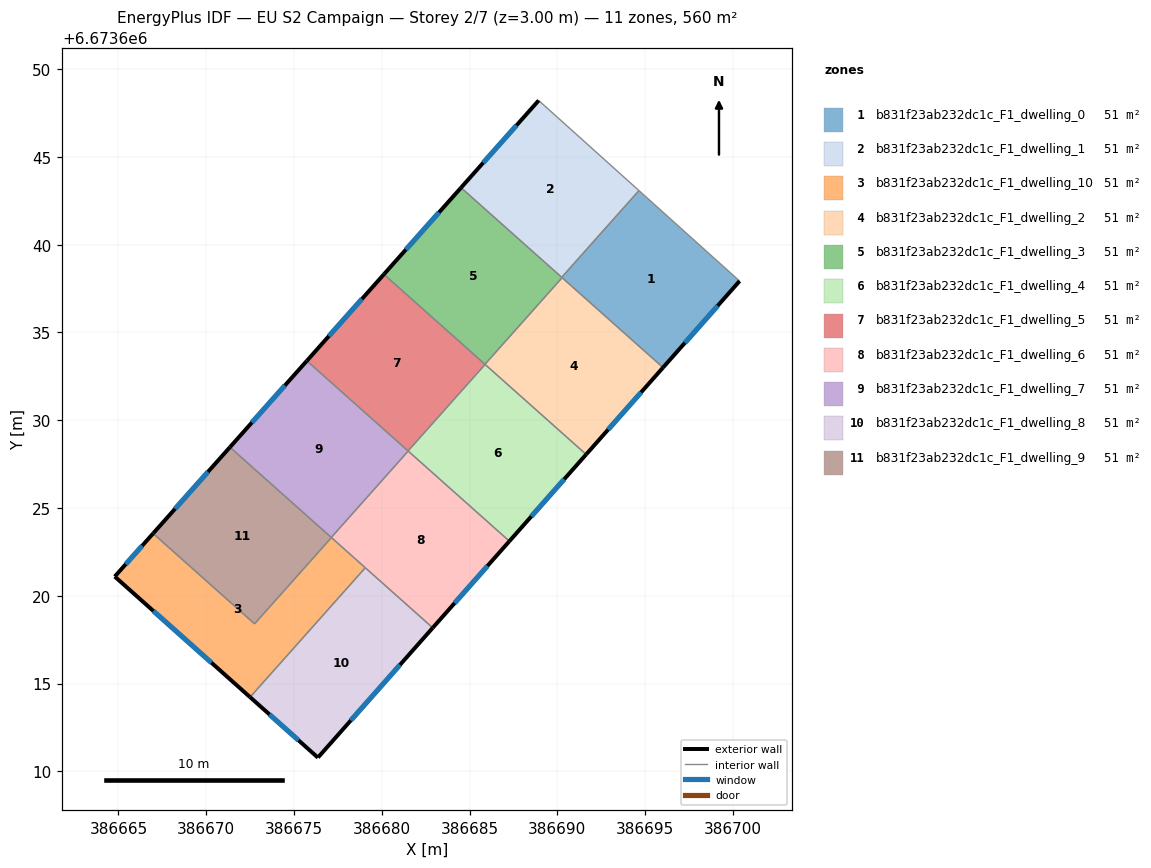
=== STOREY PLAN SPEC (per zone: floor XY polygon, exterior-wall plan segments, windows/doors) ===
zone 1: b831f23ab232dc1c_F1_dwelling_0  (50.9 m²)
  floor: (386700.38, 6673637.93) (386696.02, 6673633.00) (386690.25, 6673638.14) (386694.65, 6673643.08)
  exterior wall: (386696.02, 6673633.00) – (386700.38, 6673637.93)  [6.6 m]
    window: (386697.27, 6673634.41) – (386699.14, 6673636.52)  [3.6 m²]
  interior walls: 4
zone 2: b831f23ab232dc1c_F1_dwelling_1  (50.9 m²)
  floor: (386694.65, 6673643.08) (386690.25, 6673638.14) (386684.52, 6673643.25) (386688.94, 6673648.22)
  exterior wall: (386688.94, 6673648.22) – (386684.52, 6673643.25)  [6.7 m]
    window: (386687.68, 6673646.80) – (386685.78, 6673644.67)  [3.7 m²]
  interior walls: 3
zone 3: b831f23ab232dc1c_F1_dwelling_10  (50.9 m²)
  floor: (386677.13, 6673623.32) (386679.06, 6673621.60) (386672.50, 6673614.23) (386664.79, 6673621.10) (386666.97, 6673623.55) (386672.76, 6673618.40)
  exterior wall: (386664.79, 6673621.10) – (386672.50, 6673614.23)  [10.3 m]
    window: (386666.99, 6673619.13) – (386670.30, 6673616.19)  [5.7 m²]
  exterior wall: (386666.97, 6673623.55) – (386664.79, 6673621.10)  [3.3 m]
    window: (386666.35, 6673622.85) – (386665.41, 6673621.80)  [1.8 m²]
  interior walls: 4
zone 4: b831f23ab232dc1c_F1_dwelling_2  (50.9 m²)
  floor: (386696.02, 6673633.00) (386691.64, 6673628.05) (386685.88, 6673633.19) (386690.27, 6673638.12)
  exterior wall: (386691.64, 6673628.05) – (386696.02, 6673633.00)  [6.6 m]
    window: (386692.90, 6673629.47) – (386694.77, 6673631.59)  [3.6 m²]
  interior walls: 4
zone 5: b831f23ab232dc1c_F1_dwelling_3  (50.9 m²)
  floor: (386690.27, 6673638.12) (386685.88, 6673633.19) (386680.12, 6673638.31) (386684.52, 6673643.25)
  exterior wall: (386684.52, 6673643.25) – (386680.12, 6673638.31)  [6.6 m]
    window: (386683.26, 6673641.84) – (386681.38, 6673639.72)  [3.6 m²]
  interior walls: 4
zone 6: b831f23ab232dc1c_F1_dwelling_4  (50.9 m²)
  floor: (386691.64, 6673628.05) (386687.27, 6673623.11) (386681.50, 6673628.25) (386685.89, 6673633.18)
  exterior wall: (386687.27, 6673623.11) – (386691.64, 6673628.05)  [6.6 m]
    window: (386688.52, 6673624.52) – (386690.39, 6673626.64)  [3.6 m²]
  interior walls: 4
zone 7: b831f23ab232dc1c_F1_dwelling_5  (50.9 m²)
  floor: (386685.89, 6673633.18) (386681.50, 6673628.25) (386675.73, 6673633.39) (386680.12, 6673638.31)
  exterior wall: (386680.12, 6673638.31) – (386675.73, 6673633.39)  [6.6 m]
    window: (386678.87, 6673636.91) – (386676.99, 6673634.79)  [3.6 m²]
  interior walls: 4
zone 8: b831f23ab232dc1c_F1_dwelling_6  (50.9 m²)
  floor: (386687.27, 6673623.11) (386682.90, 6673618.18) (386677.12, 6673623.32) (386681.51, 6673628.25)
  exterior wall: (386682.90, 6673618.18) – (386687.27, 6673623.11)  [6.6 m]
    window: (386684.15, 6673619.59) – (386686.02, 6673621.70)  [3.6 m²]
  interior walls: 5
zone 9: b831f23ab232dc1c_F1_dwelling_7  (50.9 m²)
  floor: (386681.51, 6673628.25) (386677.12, 6673623.32) (386671.35, 6673628.46) (386675.73, 6673633.39)
  exterior wall: (386675.73, 6673633.39) – (386671.35, 6673628.46)  [6.6 m]
    window: (386674.48, 6673631.98) – (386672.60, 6673629.87)  [3.6 m²]
  interior walls: 4
zone 10: b831f23ab232dc1c_F1_dwelling_8  (50.9 m²)
  floor: (386682.90, 6673618.18) (386676.36, 6673610.78) (386672.50, 6673614.23) (386679.06, 6673621.60)
  exterior wall: (386676.37, 6673610.79) – (386682.90, 6673618.18)  [9.9 m]
    window: (386678.24, 6673612.90) – (386681.04, 6673616.07)  [5.4 m²]
  exterior wall: (386672.50, 6673614.23) – (386676.36, 6673610.78)  [5.2 m]
    window: (386673.60, 6673613.24) – (386675.26, 6673611.77)  [2.9 m²]
  interior walls: 2
zone 11: b831f23ab232dc1c_F1_dwelling_9  (50.9 m²)
  floor: (386677.13, 6673623.32) (386672.76, 6673618.40) (386666.97, 6673623.55) (386671.35, 6673628.46)
  exterior wall: (386671.35, 6673628.46) – (386666.97, 6673623.55)  [6.6 m]
    window: (386670.10, 6673627.06) – (386668.22, 6673624.95)  [3.6 m²]
  interior walls: 4

=== DERIVED (storey summary) ===
Building: EU S2 Campaign
Storey: 2 of 7  (floor level z = 3.00 m)
Storey gross floor area: 560.4 m²
Zones on this storey: 11
  - b831f23ab232dc1c_F1_dwelling_0: floor 50.9 m²; exterior wall 6.6 m (19.7 m²); 1 window(s) 3.6 m²; WWR 18.4%
  - b831f23ab232dc1c_F1_dwelling_1: floor 50.9 m²; exterior wall 6.7 m (20.0 m²); 1 window(s) 3.7 m²; WWR 18.4%
  - b831f23ab232dc1c_F1_dwelling_10: floor 50.9 m²; exterior wall 13.6 m (40.8 m²); 2 window(s) 7.5 m²; WWR 18.4%
  - b831f23ab232dc1c_F1_dwelling_2: floor 50.9 m²; exterior wall 6.6 m (19.8 m²); 1 window(s) 3.6 m²; WWR 18.4%
  - b831f23ab232dc1c_F1_dwelling_3: floor 50.9 m²; exterior wall 6.6 m (19.8 m²); 1 window(s) 3.6 m²; WWR 18.4%
  - b831f23ab232dc1c_F1_dwelling_4: floor 50.9 m²; exterior wall 6.6 m (19.8 m²); 1 window(s) 3.6 m²; WWR 18.4%
  - b831f23ab232dc1c_F1_dwelling_5: floor 50.9 m²; exterior wall 6.6 m (19.8 m²); 1 window(s) 3.6 m²; WWR 18.4%
  - b831f23ab232dc1c_F1_dwelling_6: floor 50.9 m²; exterior wall 6.6 m (19.8 m²); 1 window(s) 3.6 m²; WWR 18.4%
  - b831f23ab232dc1c_F1_dwelling_7: floor 50.9 m²; exterior wall 6.6 m (19.8 m²); 1 window(s) 3.6 m²; WWR 18.4%
  - b831f23ab232dc1c_F1_dwelling_8: floor 50.9 m²; exterior wall 15.0 m (45.1 m²); 2 window(s) 8.3 m²; WWR 18.4%
  - b831f23ab232dc1c_F1_dwelling_9: floor 50.9 m²; exterior wall 6.6 m (19.7 m²); 1 window(s) 3.6 m²; WWR 18.4%
Zone adjacency (shared interzone walls):
  - b831f23ab232dc1c_F1_dwelling_0 ↔ b831f23ab232dc1c_F1_dwelling_1
  - b831f23ab232dc1c_F1_dwelling_0 ↔ b831f23ab232dc1c_F1_dwelling_2
  - b831f23ab232dc1c_F1_dwelling_0 ↔ b831f23ab232dc1c_F1_dwelling_3
  - b831f23ab232dc1c_F1_dwelling_1 ↔ b831f23ab232dc1c_F1_dwelling_3
  - b831f23ab232dc1c_F1_dwelling_10 ↔ b831f23ab232dc1c_F1_dwelling_6
  - b831f23ab232dc1c_F1_dwelling_10 ↔ b831f23ab232dc1c_F1_dwelling_8
  - b831f23ab232dc1c_F1_dwelling_10 ↔ b831f23ab232dc1c_F1_dwelling_9
  - b831f23ab232dc1c_F1_dwelling_2 ↔ b831f23ab232dc1c_F1_dwelling_3
  - b831f23ab232dc1c_F1_dwelling_2 ↔ b831f23ab232dc1c_F1_dwelling_4
  - b831f23ab232dc1c_F1_dwelling_2 ↔ b831f23ab232dc1c_F1_dwelling_5
  - b831f23ab232dc1c_F1_dwelling_3 ↔ b831f23ab232dc1c_F1_dwelling_5
  - b831f23ab232dc1c_F1_dwelling_4 ↔ b831f23ab232dc1c_F1_dwelling_5
  - b831f23ab232dc1c_F1_dwelling_4 ↔ b831f23ab232dc1c_F1_dwelling_6
  - b831f23ab232dc1c_F1_dwelling_4 ↔ b831f23ab232dc1c_F1_dwelling_7
  - b831f23ab232dc1c_F1_dwelling_5 ↔ b831f23ab232dc1c_F1_dwelling_7
  - b831f23ab232dc1c_F1_dwelling_6 ↔ b831f23ab232dc1c_F1_dwelling_7
  - b831f23ab232dc1c_F1_dwelling_6 ↔ b831f23ab232dc1c_F1_dwelling_8
  - b831f23ab232dc1c_F1_dwelling_6 ↔ b831f23ab232dc1c_F1_dwelling_9
  - b831f23ab232dc1c_F1_dwelling_7 ↔ b831f23ab232dc1c_F1_dwelling_9